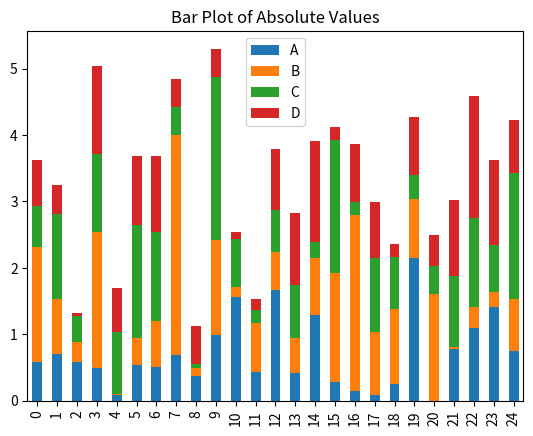
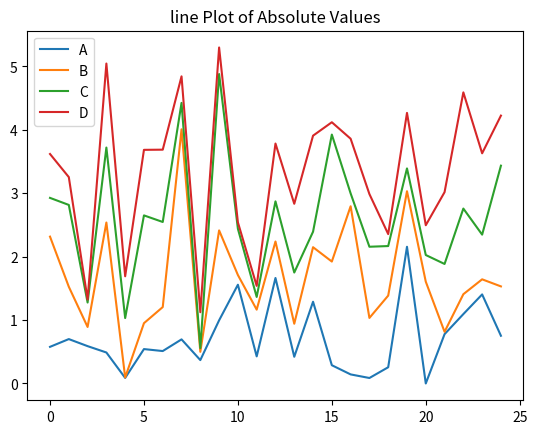

Write Python code to recreate these figures, in order.
import pandas as pd
import numpy as np
import matplotlib.pyplot as plt
from numpy.random import randn

df = pd.DataFrame(randn(25, 4), columns=['A', 'B', 'C', 'D'])

df.abs().plot(kind='bar', title='Bar Plot of Absolute Values',stacked=True)
df.abs().plot(kind='line', title='line Plot of Absolute Values',stacked=True)
plt.show()
